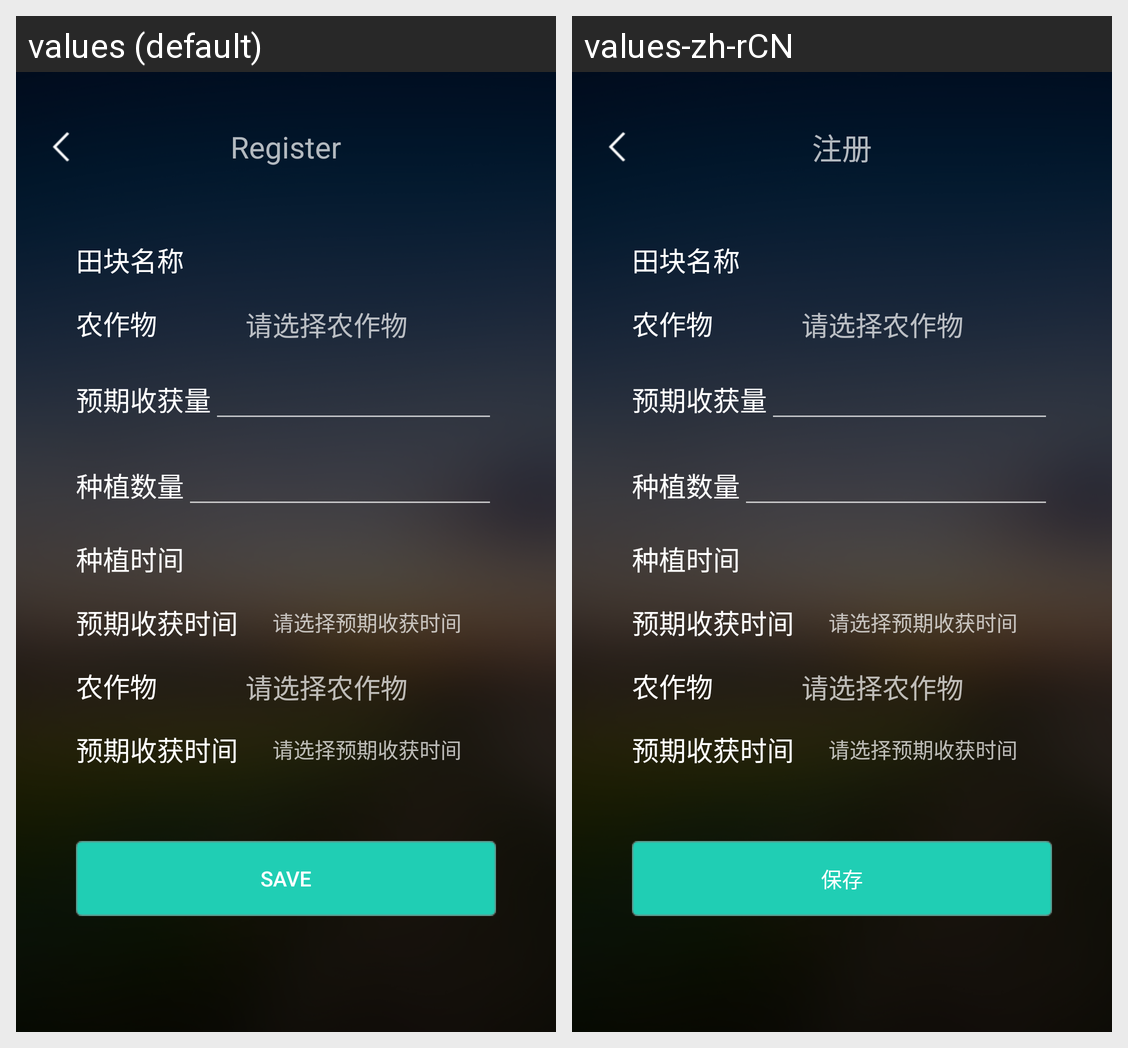

Strings drawn on this Android screen and how each of the app's shown locales translates them:
Android screen res/layout/activity_edit_plant.xml rendered under 2 locales, left to right: values (default), values-zh-rCN. Device: Nexus 5 (rendered at 1080×1920; each locale shown at half size, 540×960, under a caption strip naming it); theme Theme.AppCompat.NoActionBar.
Strings drawn on this screen, with the default value and each locale's value (text and hints the layout hard-codes, and strings that could not be matched under every locale, appear in the picture but are not listed):

farm_field
  values: 田块名称
  values-zh-rCN: 田块名称

crops
  values: 农作物
  values-zh-rCN: 农作物

expectHarvestNum
  values: 预期收获量
  values-zh-rCN: 预期收获量

plantNum
  values: 种植数量
  values-zh-rCN: 种植数量

plantTime
  values: 种植时间
  values-zh-rCN: 种植时间

harvestTime
  values: 预期收获时间
  values-zh-rCN: 预期收获时间

save
  values: Save
  values-zh-rCN: 保存

register
  values: Register
  values-zh-rCN: 注册
